Run: headless pygame with SDL's dummy video driver; simulated clock (each Clock.tick advances the game by its frame time, no real sleeping); random seed 0; keys injected as events and as key.get_pressed() state; mouse plan: one left click at the window centre at the start of phase 2, then a move to the lower-right quarter at the start of phase 3.
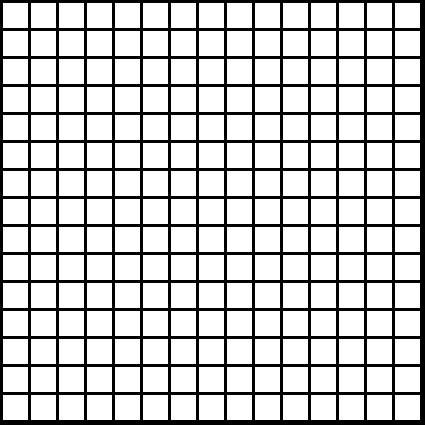
Frame 1 of 4 · flips 1–60 · no input
Frame 2 of 4 · flips 61–180 · clicked the window centre · tapped SPACE, RETURN · held RIGHT (→), D · screen unchanged from frame 1, image omitted
Frame 3 of 4 · flips 181–300 · moved the mouse to the lower-right quarter · held DOWN (↓), S · screen unchanged from frame 2, image omitted
Frame 4 of 4 · flips 301–420 · held LEFT (←), A, UP (↑), W · screen unchanged from frame 3, image omitted

The pygame program that drew these frames:

'''
    Inicia com grid em branco
    Ao clicar nas células é preenchida uma cor
    Se a tecla 'G' for pressionada, a cor é verde
    Se a tecla 'R' for pressionada, a cor é vermelha
    Se a tecla 'B' for pressionada, a cor é azul
    Se a tecla 'W' for pressionada, a cor é marrom

    Se a tecla 'X' for pressionada, o valor da célula é zerado
    e ela volta a ser branca

    Isso para definir os locais com vegetação, fogo, madeira e água
'''


import pygame

# cores
black = (0, 0, 0)
white = (255, 255, 255)
green = (0, 255, 0)
red = (255, 0, 0)
blue = 	(0, 0, 255)
brown = (150, 75, 0)

# largura e altura de cada grid
width = 25
height = 25

# margem entre cada célula
margin = 3

n = 15  # número de linhas e colunas

# cria um array 2D: lista de listas e inicia com zeros
grid = []
for row in range(n):
    grid.append([])
    for col in range(n):
        grid[row].append(0)

# inicializa o pygame
pygame.init()

# altura e largura da tela
window_size = [425, 425]
screen = pygame.display.set_mode(window_size)

# título da tela
pygame.display.set_caption("Grid 2D")

# loop até que user clique o botão para sair
done = False

# cor definida pelo usuário que preencherá célula
new_color = white
clicked = 0

# clock que será usado na execução
clock = pygame.time.Clock()

while not done:
    for event in pygame.event.get():  # usuario fez algo
        
        if event.type == pygame.QUIT:  # se user clicou para sair
            done = True
        
        if event.type == pygame.MOUSEBUTTONDOWN:
            # user clicou com o mouse: pega posição
            pos = pygame.mouse.get_pos()
            # muda as coordenadas x e y para coordenadas grid
            col = pos[0] // (width + margin)
            row = pos[1] // (height + margin)

            # define aquela localização como clicked
            grid[row][col] = clicked
            print("Click ", pos, "Grid coordinates: ", row, col)
        
        if event.type == pygame.KEYDOWN:

            if event.key == pygame.K_g:
                clicked = 1
            
            if event.key == pygame.K_r:
                clicked = 2
            
            if event.key == pygame.K_b:
                clicked = 3

            if event.key == pygame.K_w:
                clicked = 4

            if event.key == pygame.K_x:
                clicked = 0

        # cor de fundo da tela
        screen.fill(black)

    # desenha a grid
    for row in range(n):
        for col in range(n):
            # preenche de branco inicialmente
            color = white

            if grid[row][col] == 1:
                color = green
            if grid[row][col] == 2:
                color = red
            if grid[row][col] == 3:
                color = blue
            if grid[row][col] == 4:
                color = brown
            if grid[row][col] == 0:
                color = white
            
            pygame.draw.rect(screen,
                             color,
                             [(margin+width)*col + margin,
                             (margin+height)*row + margin,
                             width,
                             height])
            
    
    # limita para 60 frames por segundo
    clock.tick(60)
    # atualiza a tela com o que foi desenhado
    pygame.display.flip()


pygame.quit()
